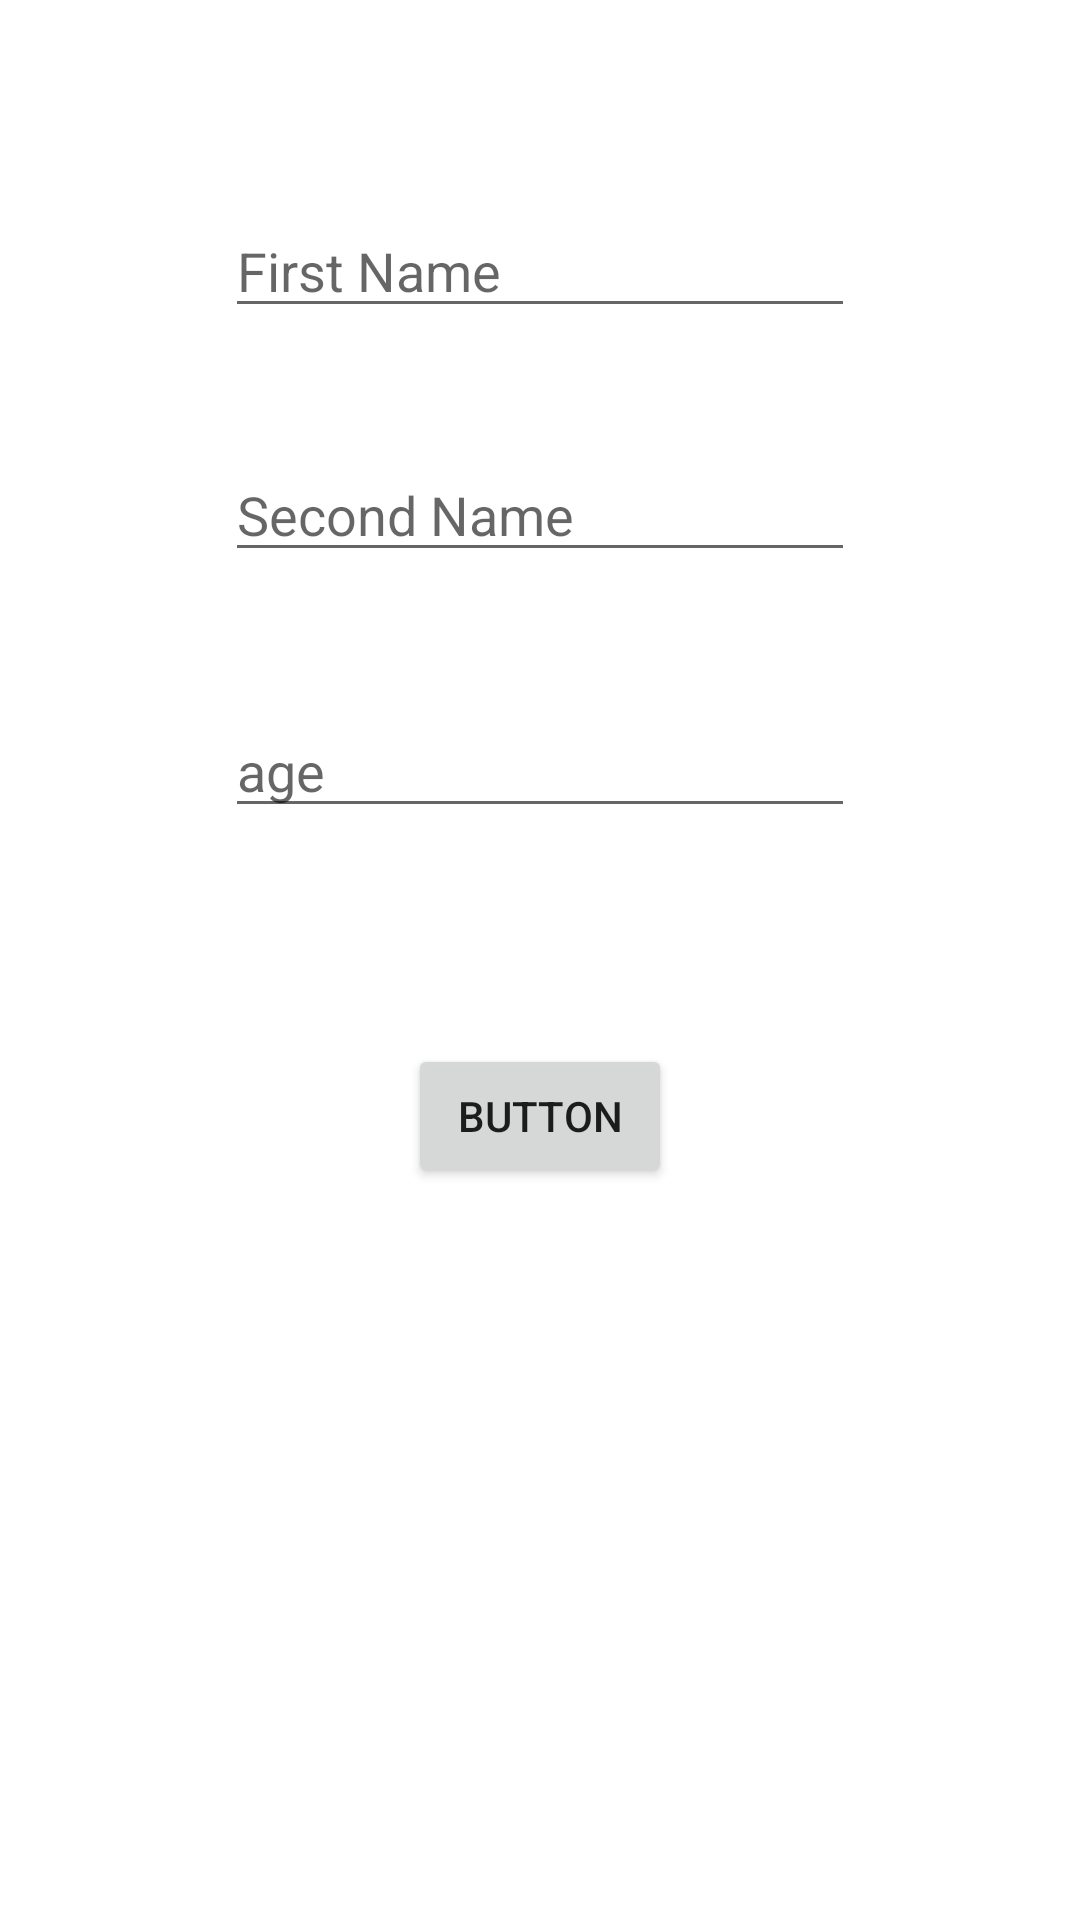

This screen was rendered from an Android layout file. Write that file and the resources it references.
<!-- AndroidManifest.xml: application theme Theme.RoomDatabaseTraining -->
<!-- res/layout/fragment_add_user.xml -->
<?xml version="1.0" encoding="utf-8"?>
<androidx.constraintlayout.widget.ConstraintLayout xmlns:android="http://schemas.android.com/apk/res/android"
    xmlns:app="http://schemas.android.com/apk/res-auto"
    xmlns:tools="http://schemas.android.com/tools"
    android:layout_width="match_parent"
    android:layout_height="match_parent"
    tools:context=".fragment.adduser.AddUserFragment">

    <EditText
        android:id="@+id/add_first_name"
        android:layout_width="wrap_content"
        android:layout_height="wrap_content"
        android:layout_marginTop="68dp"
        android:ems="10"
        android:inputType="textPersonName"
        android:hint="First Name"
        app:layout_constraintEnd_toEndOf="parent"
        app:layout_constraintStart_toStartOf="parent"
        app:layout_constraintTop_toTopOf="parent" />

    <EditText
        android:id="@+id/add_second_name"
        android:layout_width="wrap_content"
        android:layout_height="wrap_content"
        android:layout_marginTop="40dp"
        android:ems="10"
        android:inputType="textPersonName"
        android:hint="Second Name"
        app:layout_constraintEnd_toEndOf="parent"
        app:layout_constraintStart_toStartOf="parent"
        app:layout_constraintTop_toBottomOf="@+id/add_first_name" />

    <EditText
        android:id="@+id/add_age_name"
        android:layout_width="wrap_content"
        android:layout_height="wrap_content"
        android:layout_marginTop="44dp"
        android:ems="10"
        android:inputType="textPersonName"
        android:hint="age"
        app:layout_constraintEnd_toEndOf="parent"
        app:layout_constraintStart_toStartOf="parent"
        app:layout_constraintTop_toBottomOf="@+id/add_second_name" />

    <Button
        android:id="@+id/add_btn"
        android:layout_width="wrap_content"
        android:layout_height="wrap_content"
        android:layout_marginTop="72dp"
        android:text="Button"
        app:layout_constraintEnd_toEndOf="parent"
        app:layout_constraintStart_toStartOf="parent"
        app:layout_constraintTop_toBottomOf="@+id/add_age_name" />
</androidx.constraintlayout.widget.ConstraintLayout>
<!-- resources referenced by this layout -->
<resources>
  <style name="Theme.RoomDatabaseTraining" parent="Theme.MaterialComponents.DayNight.DarkActionBar">
          
          <item name="colorPrimary">@color/purple_500</item>
          <item name="colorPrimaryVariant">@color/purple_700</item>
          <item name="colorOnPrimary">@color/white</item>
          
          <item name="colorSecondary">@color/teal_200</item>
          <item name="colorSecondaryVariant">@color/teal_700</item>
          <item name="colorOnSecondary">@color/black</item>
          
          <item name="android:statusBarColor" tools:targetApi="l">?attr/colorPrimaryVariant</item>
          
      </style>
  <!-- not gathered from this repository: default colours our renderer supplied (Android Studio template values) -->
  <color name="purple_500">#FF6200EE</color>
  <color name="purple_700">#FF3700B3</color>
  <color name="teal_200">#FF03DAC5</color>
  <color name="teal_700">#FF018786</color>
  <color name="black">#FF000000</color>
  <color name="white">#FFFFFFFF</color>
</resources>
